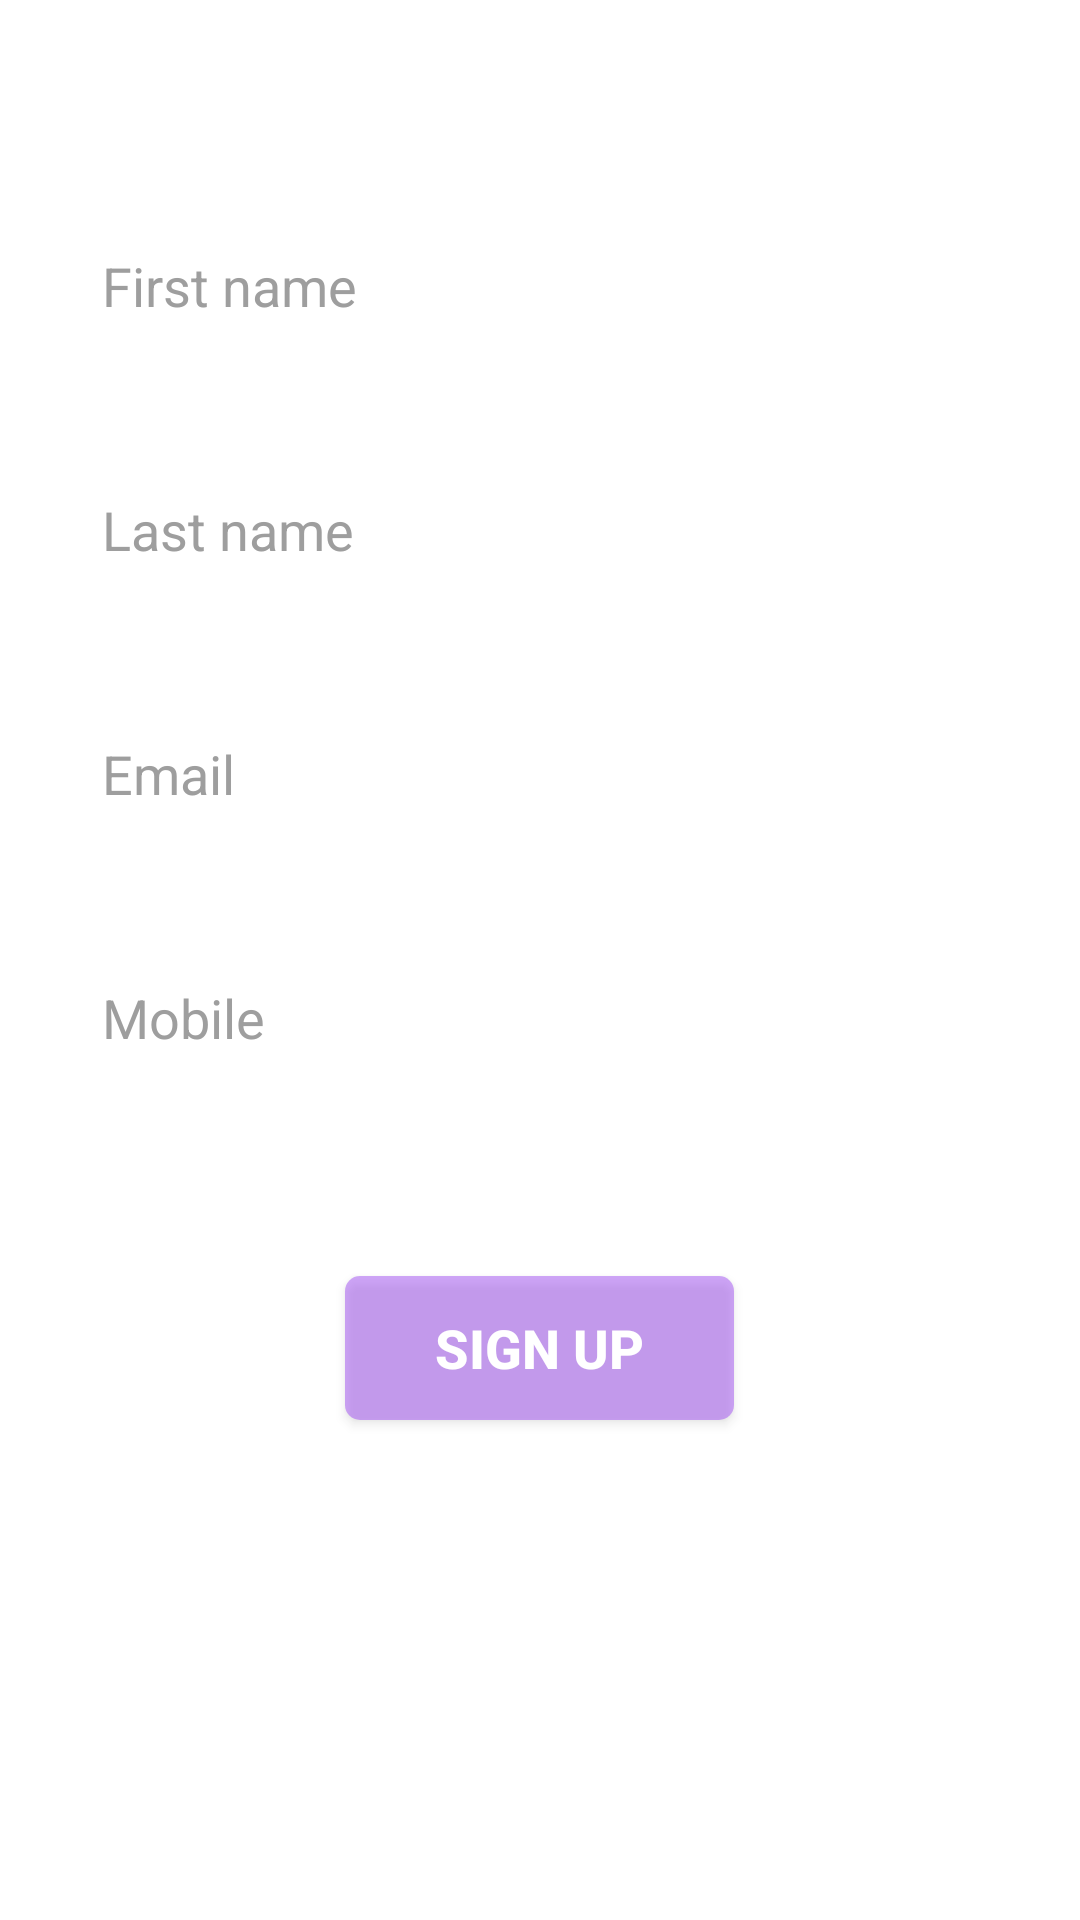

Layout XML and referenced resources for this Android screen:
<!-- AndroidManifest.xml: application theme AppTheme -->
<!-- res/layout/fragment_register.xml -->
<?xml version="1.0" encoding="utf-8"?>
<LinearLayout
    xmlns:android="http://schemas.android.com/apk/res/android"
    android:orientation="vertical"
    android:layout_width="match_parent"
    android:layout_height="match_parent"
    android:gravity="center"
    android:background="@color/white"
    android:padding="30dp">

<ImageView
    android:layout_width="wrap_content"
    android:layout_height="wrap_content"
    android:layout_gravity="center"
    android:layout_margin="10dp"
    android:src="@mipmap/ic_launcher"/>

    <com.google.android.material.textfield.TextInputLayout
        android:layout_width="match_parent"
        android:layout_height="wrap_content"
        android:layout_marginBottom="15dp"
        android:layout_marginTop="15dp"
        android:background="@drawable/curved_bg_border_edit_text">

        <com.google.android.material.textfield.TextInputEditText
            android:layout_width="match_parent"
            android:layout_height="wrap_content"
            android:hint="First name"
            android:textColor="@color/edit_text_color"
            android:inputType="textPersonName"
            android:background="@android:color/transparent"
            android:id="@+id/et_sign_up_first_name"/>

    </com.google.android.material.textfield.TextInputLayout>


    <com.google.android.material.textfield.TextInputLayout
        android:layout_width="match_parent"
        android:layout_height="wrap_content"
        android:layout_marginBottom="15dp"
        android:layout_marginTop="15dp"
        android:background="@drawable/curved_bg_border_edit_text">

        <com.google.android.material.textfield.TextInputEditText
            android:layout_width="match_parent"
            android:layout_height="wrap_content"
            android:hint="Last name"
            android:textColor="@color/edit_text_color"
            android:inputType="textPersonName"
            android:background="@android:color/transparent"
            android:id="@+id/et_sign_up_last_name_name"/>

    </com.google.android.material.textfield.TextInputLayout>

<com.google.android.material.textfield.TextInputLayout
    android:layout_width="match_parent"
    android:layout_height="wrap_content"
    android:layout_marginBottom="15dp"
    android:layout_marginTop="15dp"
    android:background="@drawable/curved_bg_border_edit_text">

    <com.google.android.material.textfield.TextInputEditText
        android:layout_width="match_parent"
        android:layout_height="wrap_content"
        android:hint="Email"
        android:textColor="@color/edit_text_color"
        android:inputType="textEmailAddress"
        android:background="@android:color/transparent"
        android:id="@+id/et_sign_up_email"/>

</com.google.android.material.textfield.TextInputLayout>

    <com.google.android.material.textfield.TextInputLayout
        android:layout_width="match_parent"
        android:layout_height="wrap_content"
        android:layout_marginBottom="15dp"
        android:layout_marginTop="15dp"
        android:background="@drawable/curved_bg_border_edit_text">

        <com.google.android.material.textfield.TextInputEditText
            android:layout_width="match_parent"
            android:layout_height="wrap_content"
            android:hint="Mobile"
            android:textColor="@color/edit_text_color"
            android:background="@android:color/transparent"
            android:inputType="phone"
            android:id="@+id/et_sign_up_mobile"/>

    </com.google.android.material.textfield.TextInputLayout>


    <Button
        android:layout_width="wrap_content"
        android:layout_height="wrap_content"
        android:text="Sign Up"
        android:textColor="@android:color/white"
        android:textStyle="bold"
        android:layout_marginBottom="15dp"
        android:layout_marginTop="50dp"
        android:textSize="18sp"
        android:id="@+id/btn_sign_up"
        android:paddingLeft="30dp"
        android:paddingRight="30dp"
        android:background="@drawable/btn_bg_main"/>
<LinearLayout
    android:layout_width="match_parent"
    android:layout_height="wrap_content"
    android:orientation="horizontal"
    android:gravity="center"
    android:layout_marginBottom="15dp"
    android:layout_marginTop="25dp"
    android:padding="5dp">

    <androidx.appcompat.widget.AppCompatTextView
        android:layout_weight="1"
        android:layout_width="0dp"
        android:layout_height="wrap_content"
        android:text="Find me ? / Forgot Password"
        android:textSize="26dp"
        android:layout_marginTop="20dp"
        android:layout_marginBottom="10dp"
        android:padding="10dp"
        android:id="@+id/tv_find_user"
        android:gravity="center"
        android:visibility="visible"
        android:textColor="@color/text_color"
        android:textAlignment="center"/>

</LinearLayout>


</LinearLayout>
<!-- resources referenced by this layout -->
<resources>
  <color name="edit_text_color">#ffffff</color>
  <color name="text_color">#ffffff</color>
  <color name="white">#ffffff</color>
  <!-- drawable btn_bg_main (drawable) -->
  <?xml version="1.0" encoding="utf-8"?>
  <shape xmlns:android="http://schemas.android.com/apk/res/android"
      android:shape="rectangle"
      android:padding="10dp">
      <solid android:color="@color/colorPrimaryDark"/>
      <corners android:radius="5sp"/>
  </shape>
  <!-- drawable curved_bg_border_edit_text (drawable) -->
  <?xml version="1.0" encoding="utf-8"?>
  <shape xmlns:android="http://schemas.android.com/apk/res/android"
      android:shape="rectangle">
  
      <padding android:bottom="8dp"
          android:top="8dp"
          android:left="4dp"
          android:right="4dp"/>
  
      <corners android:radius="5dp"/>
  
      <stroke android:color="@color/white"
              android:width="1px" />
  
  </shape>
  <style name="AppTheme" parent="Theme.Design.NoActionBar">
          
          <item name="colorPrimary">@color/primary</item>
          <item name="colorPrimaryDark">@color/colorPrimaryDark</item>
          <item name="colorAccent">@color/RedAccent</item>
          <item name="android:screenOrientation">sensorPortrait</item>
          <item name="android:configChanges">orientation|screenSize</item>
          <item name="android:tabWidgetStyle">@style/AppTabLayout</item>
          <item name="android:editTextColor">@android:color/black</item>
          <item name="android:textColorHint">@color/md_grey_500</item>
          <item name="windowActionBar">false</item>
          <item name="windowNoTitle">true</item>
          
      </style>
  <color name="colorPrimaryDark">#80A151f4</color>
  <color name="primary">#cfd8dc</color>
  <color name="RedAccent">#ffffff</color>
  <style name="AppTabLayout" parent="Widget.Design.TabLayout">
          <item name="tabIndicatorColor">@color/blue_</item>
          <item name="tabIndicatorHeight">2dp</item>
          <item name="tabPaddingStart">6dp</item>
          <item name="tabPaddingEnd">6dp</item>
          <item name="tabBackground">@color/colorPrimaryDark</item>
          <item name="tabTextAppearance">@style/AppTabTextAppearance</item>
          <item name="tabSelectedTextColor">@color/blue_</item>
      </style>
  <color name="md_grey_500">#9e9e9e</color>
  <color name="blue_">#0000FF</color>
  <style name="AppTabTextAppearance" parent="TextAppearance.Design.Tab">
          <item name="android:textSize">12sp</item>
          <item name="android:textColor">@color/black</item>
          <item name="textAllCaps">true</item>
      </style>
  <color name="black">#000000</color>
</resources>
